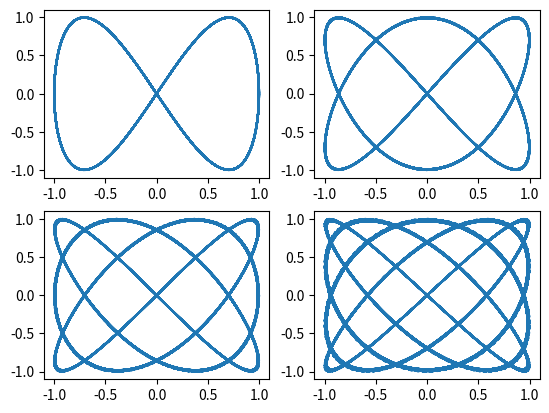

Here is the Python script that generated this plot:
import matplotlib.pyplot as plt
import numpy as np
import math as m
fig, axs = plt.subplots(2, 2)
t = np.arange(0, 200, 0.1)
phase_shift = m.pi
ax = axs.reshape(1, 4)
for i in range(1, 5, 1):
    a = i
    b = i + 1
    x = np.sin(a*t + phase_shift)
    y = np.sin(b*t)
    ax[0][i-1].plot(x, y)
plt.show()

